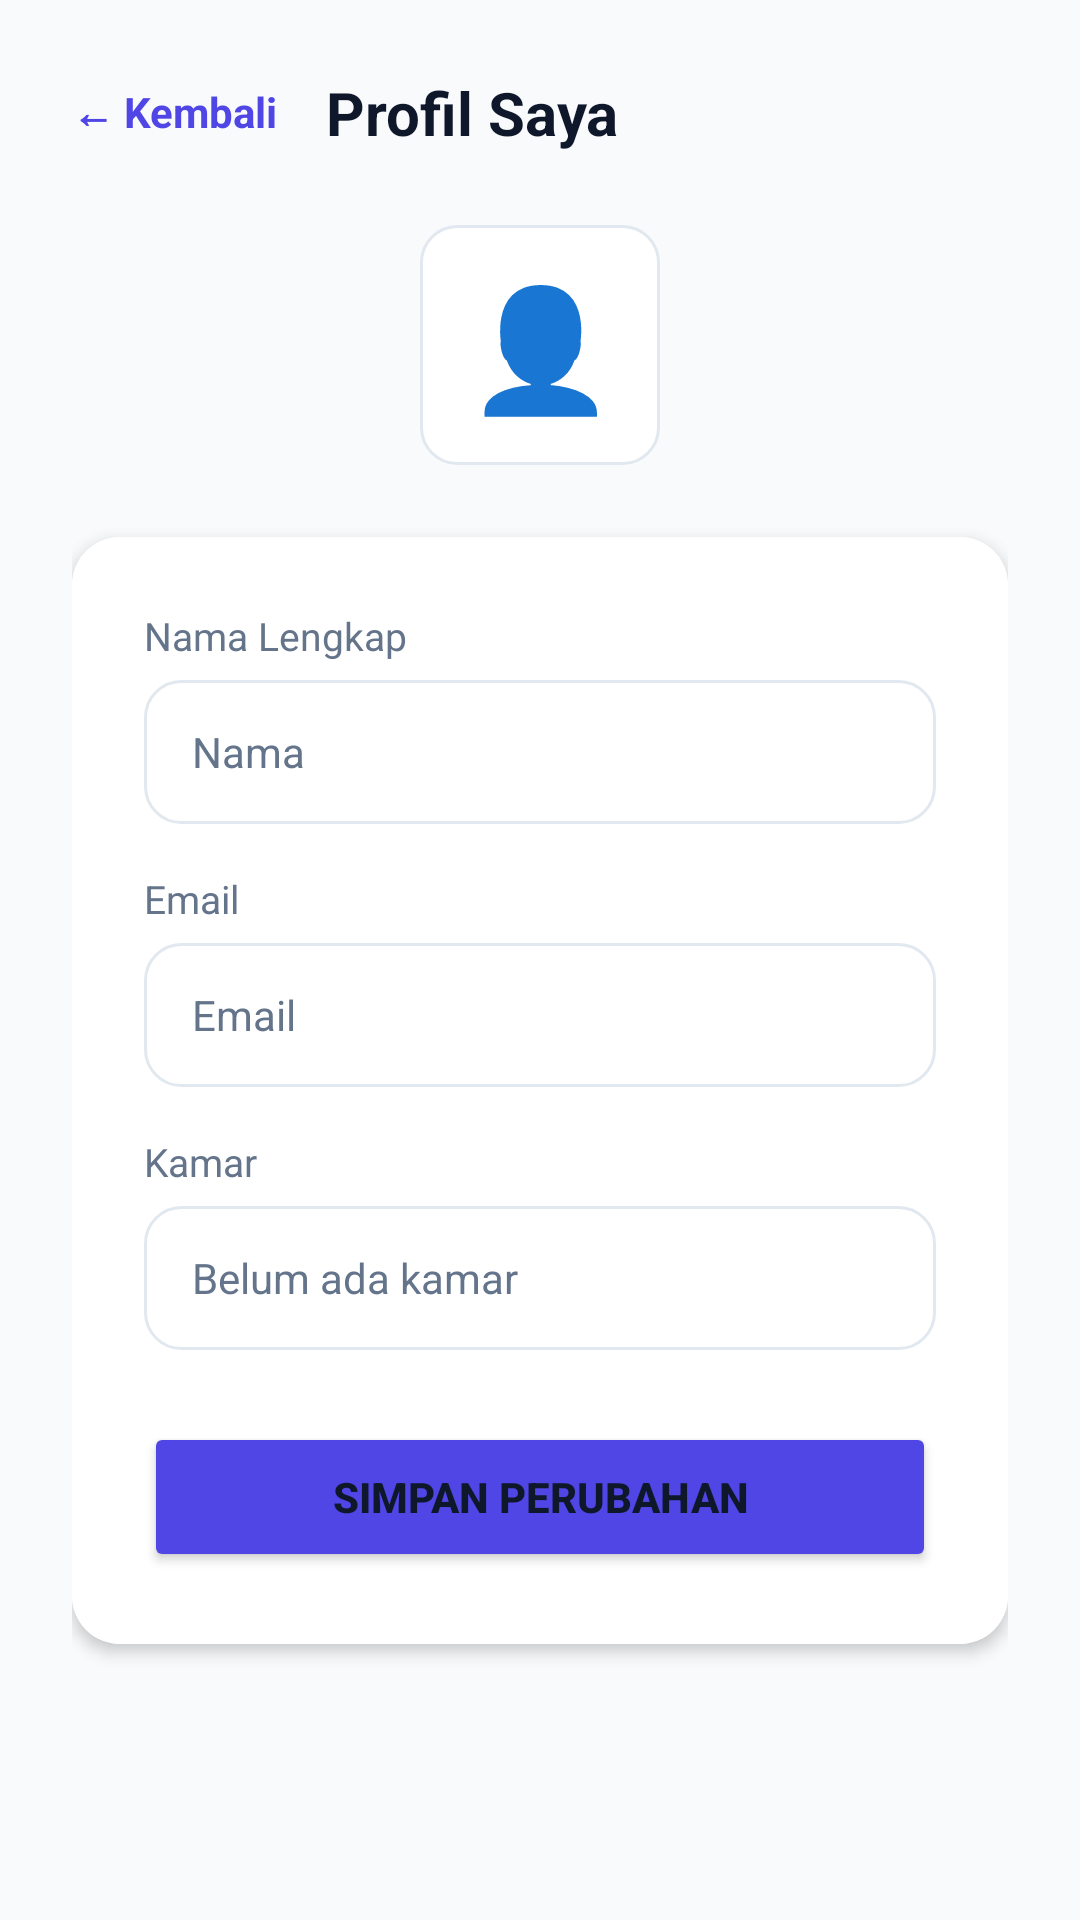

Layout XML and referenced resources for this Android screen:
<!-- AndroidManifest.xml: application theme Theme.ManajemenKos -->
<!-- res/layout/activity_profile.xml -->
<?xml version="1.0" encoding="utf-8"?>
<ScrollView xmlns:android="http://schemas.android.com/apk/res/android"
    xmlns:app="http://schemas.android.com/apk/res-auto"
    android:layout_width="match_parent"
    android:layout_height="match_parent"
    android:background="@color/bg_light">

    <LinearLayout
        android:layout_width="match_parent"
        android:layout_height="wrap_content"
        android:orientation="vertical"
        android:padding="24dp">

        
        <LinearLayout
            android:layout_width="match_parent"
            android:layout_height="wrap_content"
            android:orientation="horizontal"
            android:gravity="center_vertical"
            android:layout_marginBottom="24dp">

            <TextView
                android:id="@+id/tvBack"
                android:layout_width="wrap_content"
                android:layout_height="wrap_content"
                android:text="← Kembali"
                android:textColor="@color/primary"
                android:textStyle="bold"
                android:textSize="14sp"
                android:paddingEnd="16dp" />

            <TextView
                android:layout_width="wrap_content"
                android:layout_height="wrap_content"
                android:text="Profil Saya"
                android:textSize="20sp"
                android:textStyle="bold"
                android:textColor="@color/text_primary" />
        </LinearLayout>

        
        <LinearLayout
            android:layout_width="match_parent"
            android:layout_height="wrap_content"
            android:gravity="center"
            android:layout_marginBottom="24dp">

            <TextView
                android:layout_width="80dp"
                android:layout_height="80dp"
                android:text="👤"
                android:textSize="40sp"
                android:gravity="center"
                android:background="@drawable/input_bg" />
        </LinearLayout>

        
        <androidx.cardview.widget.CardView
            android:layout_width="match_parent"
            android:layout_height="wrap_content"
            app:cardCornerRadius="16dp"
            app:cardElevation="3dp"
            android:layout_marginBottom="16dp">

            <LinearLayout
                android:layout_width="match_parent"
                android:layout_height="wrap_content"
                android:orientation="vertical"
                android:padding="24dp"
                android:background="@color/card_bg">

                <TextView
                    android:layout_width="wrap_content"
                    android:layout_height="wrap_content"
                    android:text="Nama Lengkap"
                    android:textSize="13sp"
                    android:textColor="@color/text_secondary"
                    android:layout_marginBottom="6dp" />

                <EditText
                    android:id="@+id/etNama"
                    android:layout_width="match_parent"
                    android:layout_height="48dp"
                    android:hint="Nama"
                    android:inputType="textPersonName"
                    android:paddingStart="16dp"
                    android:paddingEnd="16dp"
                    android:background="@drawable/input_bg"
                    android:layout_marginBottom="16dp"
                    android:textSize="14sp"
                    android:textColor="@color/text_primary"
                    android:textColorHint="@color/text_secondary" />

                <TextView
                    android:layout_width="wrap_content"
                    android:layout_height="wrap_content"
                    android:text="Email"
                    android:textSize="13sp"
                    android:textColor="@color/text_secondary"
                    android:layout_marginBottom="6dp" />

                <EditText
                    android:id="@+id/etEmail"
                    android:layout_width="match_parent"
                    android:layout_height="48dp"
                    android:hint="Email"
                    android:inputType="textEmailAddress"
                    android:paddingStart="16dp"
                    android:paddingEnd="16dp"
                    android:background="@drawable/input_bg"
                    android:layout_marginBottom="16dp"
                    android:textSize="14sp"
                    android:textColor="@color/text_primary"
                    android:textColorHint="@color/text_secondary" />

                <TextView
                    android:layout_width="wrap_content"
                    android:layout_height="wrap_content"
                    android:text="Kamar"
                    android:textSize="13sp"
                    android:textColor="@color/text_secondary"
                    android:layout_marginBottom="6dp" />

                <EditText
                    android:id="@+id/etKamar"
                    android:layout_width="match_parent"
                    android:layout_height="48dp"
                    android:hint="Belum ada kamar"
                    android:enabled="false"
                    android:paddingStart="16dp"
                    android:paddingEnd="16dp"
                    android:background="@drawable/input_bg"
                    android:layout_marginBottom="24dp"
                    android:textSize="14sp"
                    android:textColor="@color/text_primary"
                    android:textColorHint="@color/text_secondary" />

                <Button
                    android:id="@+id/btnSimpan"
                    android:layout_width="match_parent"
                    android:layout_height="50dp"
                    android:text="SIMPAN PERUBAHAN"
                    android:textSize="14sp"
                    android:textStyle="bold"
                    android:backgroundTint="@color/primary" />

            </LinearLayout>
        </androidx.cardview.widget.CardView>

    </LinearLayout>
</ScrollView>
<!-- resources referenced by this layout -->
<resources>
  <color name="bg_light">#F8FAFC</color>
  <color name="card_bg">#FFFFFF</color>
  <color name="primary">#4F46E5</color>
  <color name="text_primary">#0F172A</color>
  <color name="text_secondary">#64748B</color>
  <!-- drawable input_bg (drawable) -->
  <?xml version="1.0" encoding="utf-8"?>
  <shape xmlns:android="http://schemas.android.com/apk/res/android"
      android:shape="rectangle">
      <solid android:color="@color/white" />
      <corners android:radius="12dp" />
      <stroke android:width="1dp" android:color="@color/divider" />
  </shape>
  <style name="Theme.ManajemenKos" parent="Base.Theme.ManajemenKos" />
  <color name="white">#FFFFFFFF</color>
  <color name="divider">#E2E8F0</color>
  <style name="Base.Theme.ManajemenKos" parent="Theme.Material3.DayNight.NoActionBar">
          <item name="colorPrimary">@color/primary</item>
          <item name="colorPrimaryDark">@color/primary_dark</item>
          <item name="colorAccent">@color/accent</item>
          <item name="android:textColor">@color/text_primary</item>
          <item name="android:editTextColor">@color/text_primary</item>
          <item name="android:textColorHint">@color/text_secondary</item>
      </style>
  <color name="primary_dark">#3730A3</color>
  <color name="accent">#0EA5E9</color>
</resources>
